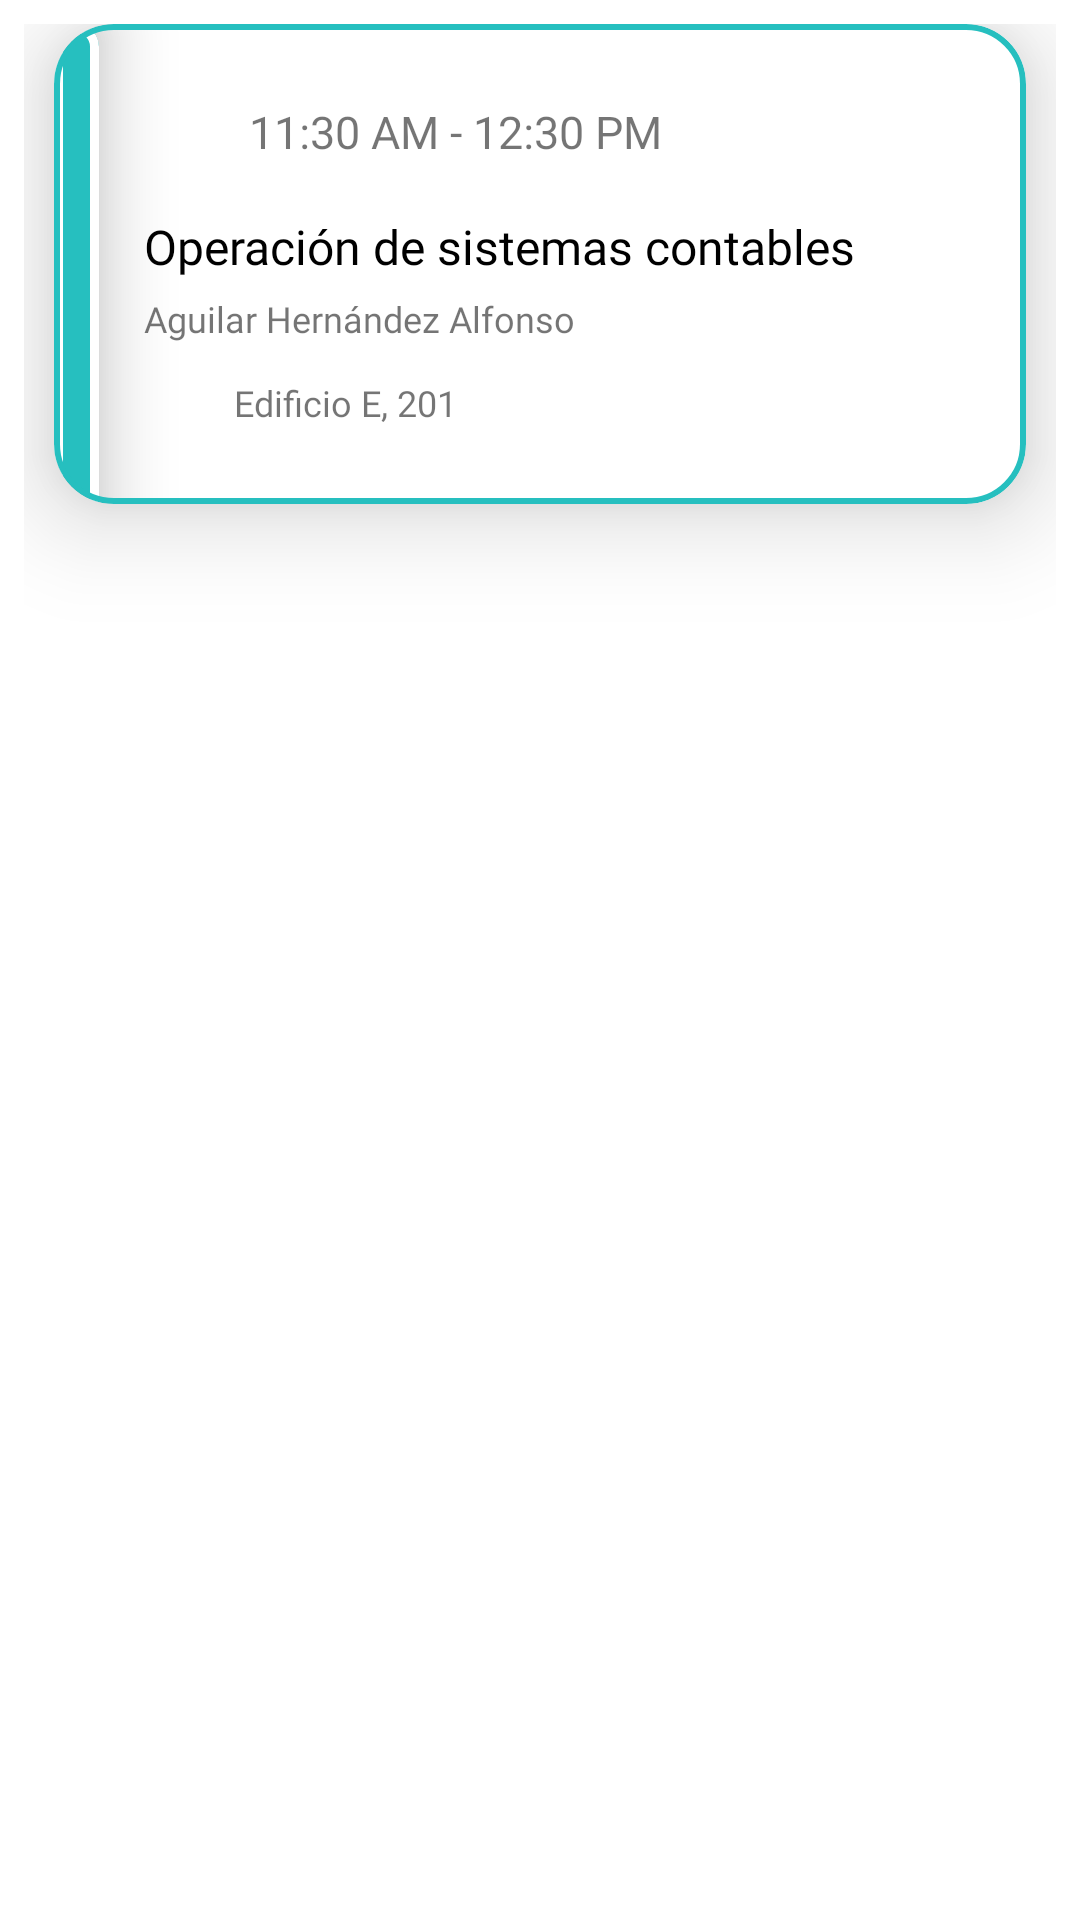

Produce the Android XML layout that renders to this screen, including the resource entries it uses.
<!-- AndroidManifest.xml: application theme Theme.App_CONALEP153 -->
<!-- res/layout/horario_list_item.xml -->
<?xml version="1.0" encoding="utf-8"?>
<LinearLayout xmlns:android="http://schemas.android.com/apk/res/android"
    xmlns:app="http://schemas.android.com/apk/res-auto"
    android:id="@+id/horario_item_list"
    android:layout_width="match_parent"
    android:layout_height="wrap_content"
    android:orientation="horizontal"
    android:padding="8dp">


    <com.google.android.material.card.MaterialCardView
        android:layout_width="match_parent"
        android:layout_height="160dp"
        android:padding="16dp"
        android:layout_marginLeft="10dp"
        android:layout_marginRight="10dp"
        app:cardCornerRadius="20dp"
        app:cardElevation="20dp"
        app:strokeColor="#26BFBF"
        app:strokeWidth="2dp">


        <com.google.android.material.card.MaterialCardView
            android:layout_width="15dp"
            android:layout_height="170dp"
            android:backgroundTint="#26BFBF"
            android:padding="16dp"
            app:cardCornerRadius="20dp"
            app:cardElevation="20dp"
            app:strokeWidth="3dp" />

        <LinearLayout
            android:layout_width="match_parent"
            android:layout_height="match_parent"
            android:layout_marginLeft="30dp"
            android:layout_marginRight="20dp"
            android:gravity="center|left"
            android:orientation="vertical">

            <LinearLayout
                android:layout_width="wrap_content"
                android:layout_height="wrap_content"
                android:layout_marginBottom="15dp"
                android:gravity="center"
                android:orientation="horizontal">

                <ImageView
                    android:id="@+id/tipoFormacion"
                    android:layout_width="25dp"
                    android:layout_height="25dp"
                    android:src="@drawable/disciplinar_basica" />

                <com.google.android.material.textview.MaterialTextView
                    android:id="@+id/horasClase"
                    android:layout_width="match_parent"
                    android:layout_height="wrap_content"
                    android:layout_marginLeft="10dp"
                    android:fontFamily="@font/montserrat"
                    android:text="11:30 AM - 12:30 PM"
                    android:textAlignment="center"
                    android:textSize="15sp" />
            </LinearLayout>

            <com.google.android.material.textview.MaterialTextView
                android:id="@+id/nombreModulo"
                android:layout_width="wrap_content"
                android:layout_height="wrap_content"
                android:fontFamily="@font/montserrat_bold"
                android:text="Operación de sistemas contables"
                android:textColor="@color/black"
                android:textSize="16sp" />

            <com.google.android.material.textview.MaterialTextView
                android:id="@+id/nombreDocente"
                android:layout_width="wrap_content"
                android:layout_height="wrap_content"
                android:layout_marginTop="5dp"
                android:fontFamily="@font/montserrat"
                android:text="Aguilar Hernández Alfonso"
                android:textAlignment="center"
                android:textSize="12sp" />

            <LinearLayout
                android:layout_width="wrap_content"
                android:layout_height="wrap_content"
                android:gravity="center"
                android:layout_marginTop="10dp"
                android:orientation="horizontal">

                <ImageView
                    android:layout_width="20dp"
                    android:layout_height="20dp"
                    android:src="@drawable/locacion"
                    app:tint="#585A66" />

                <com.google.android.material.textview.MaterialTextView
                    android:id="@+id/salonClase"
                    android:layout_width="match_parent"
                    android:layout_height="wrap_content"
                    android:layout_marginLeft="10dp"
                    android:fontFamily="@font/montserrat"
                    android:text="Edificio E, 201"
                    android:textAlignment="center"
                    android:textSize="12sp" />            </LinearLayout>
        </LinearLayout>
    </com.google.android.material.card.MaterialCardView>

</LinearLayout>
<!-- resources referenced by this layout -->
<resources>
  <color name="black">#FF000000</color>
  <style name="Theme.App_CONALEP153" parent="Theme.MaterialComponents.DayNight.DarkActionBar">
          
          <item name="colorPrimary">@color/purple_500</item>
          <item name="colorPrimaryVariant">@color/purple_700</item>
          <item name="colorOnPrimary">@color/white</item>
          
          <item name="colorSecondary">@color/teal_200</item>
          <item name="colorSecondaryVariant">@color/teal_700</item>
          <item name="colorOnSecondary">@color/black</item>
          
          <item name="android:statusBarColor">?attr/colorPrimaryVariant</item>
          
      </style>
  <color name="purple_500">#FF6200EE</color>
  <color name="purple_700">#FF3700B3</color>
  <color name="white">#FFFFFFFF</color>
  <color name="teal_200">#FF03DAC5</color>
  <color name="teal_700">#FF018786</color>
</resources>
